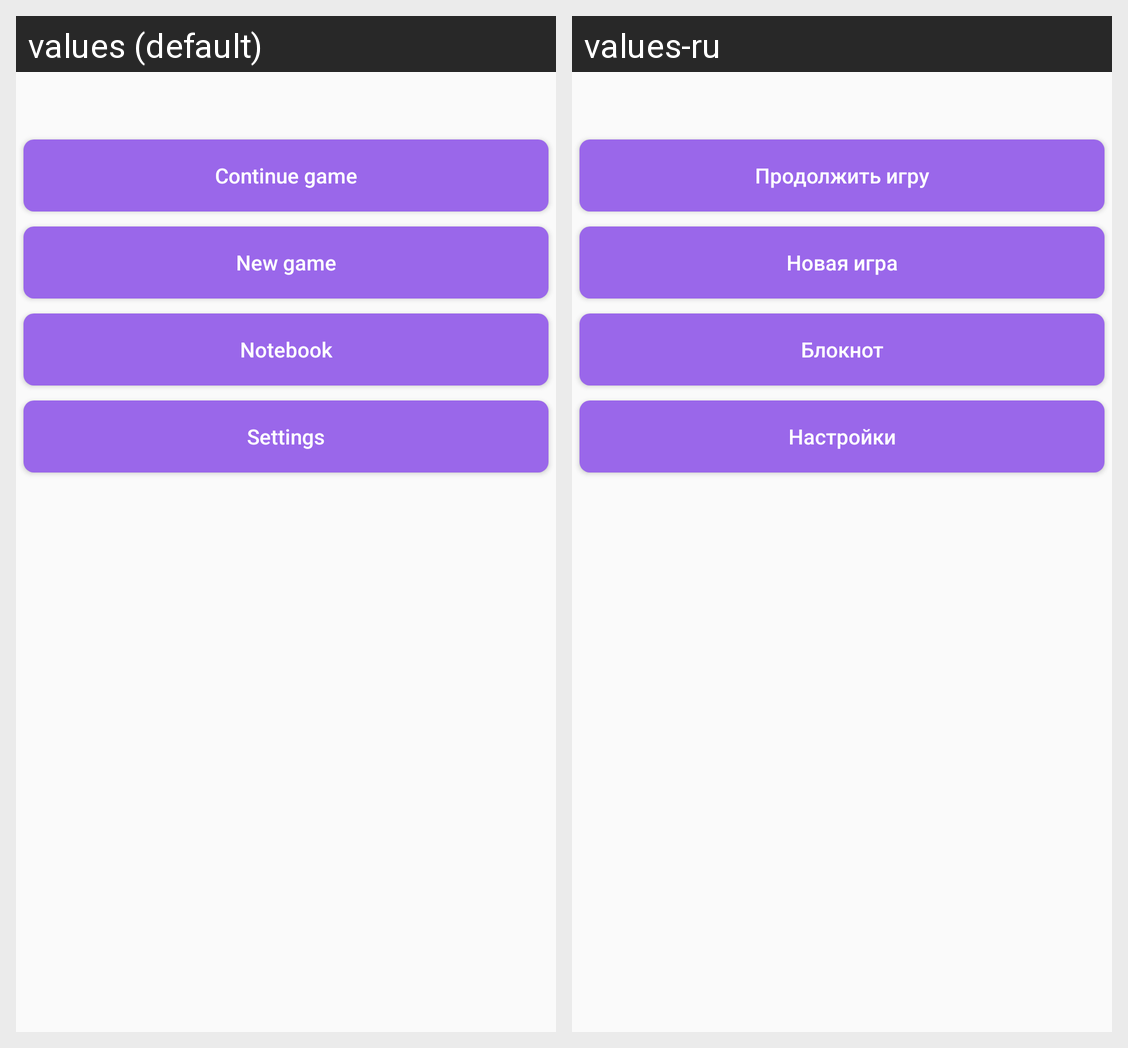

Translations of the strings shown on this Android screen, per locale in the grid:
Android screen res/layout/activity_main.xml rendered under 2 locales, left to right: values (default), values-ru. Device: Nexus 5 (rendered at 1080×1920; each locale shown at half size, 540×960, under a caption strip naming it); theme AppTheme.
Strings drawn on this screen, with the default value and each locale's value (text and hints the layout hard-codes, and strings that could not be matched under every locale, appear in the picture but are not listed):

continue_game
  values: Continue game
  values-ru: Продолжить игру

new_game
  values: New game
  values-ru: Новая игра

notebook
  values: Notebook
  values-ru: Блокнот

settings
  values: Settings
  values-ru: Настройки
